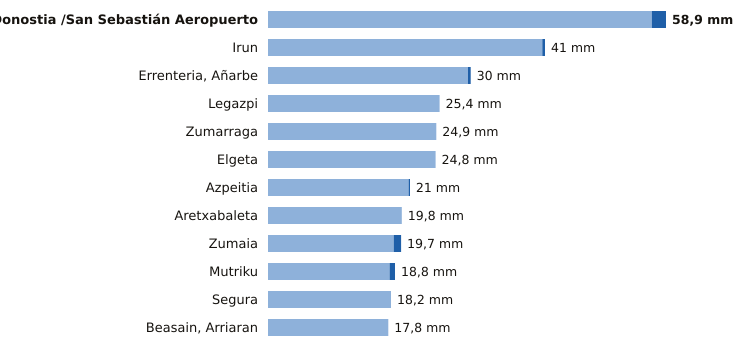

Values plotted in this chart, from the file beside it:
estacion, provincia, indicativo, mm_6_dias_anteriores, mm_hoy, mm_7_dias, horas_de_hoy
Donostia /San Sebastián Aeropuerto, Gipuzkoa, 1014A, 56.8, 2.1, 58.9, 6
Irun, Gipuzkoa, 1012P, 40.6, 0.4, 41.0, 6
Errenteria, Añarbe, Gipuzkoa, 1021X, 29.6, 0.4, 30.0, 6
Legazpi, Gipuzkoa, 1037X, 25.4, 0.0, 25.4, 6
Zumarraga, Gipuzkoa, 1037Y, 24.9, 0.0, 24.9, 6
Elgeta, Gipuzkoa, 1049N, 24.8, 0.0, 24.8, 6
Azpeitia, Gipuzkoa, 1038X, 20.8, 0.2, 21.0, 6
Aretxabaleta, Gipuzkoa, 1048X, 19.8, 0.0, 19.8, 6
Zumaia, Gipuzkoa, 1041A, 18.6, 1.1, 19.7, 6
Mutriku, Gipuzkoa, 1052A, 18.0, 0.8, 18.8, 6
Segura, Gipuzkoa, 1025A, 18.2, 0.0, 18.2, 6
Beasain, Arriaran, Gipuzkoa, 1025X, 17.8, 0.0, 17.8, 6
